Run: headless pygame with SDL's dummy video driver; simulated clock (each Clock.tick advances the game by its frame time, no real sleeping); random seed 0; keys injected as events and as key.get_pressed() state; mouse plan: one left click at the window centre at the start of phase 2, then a move to the lower-right quarter at the start of phase 3.
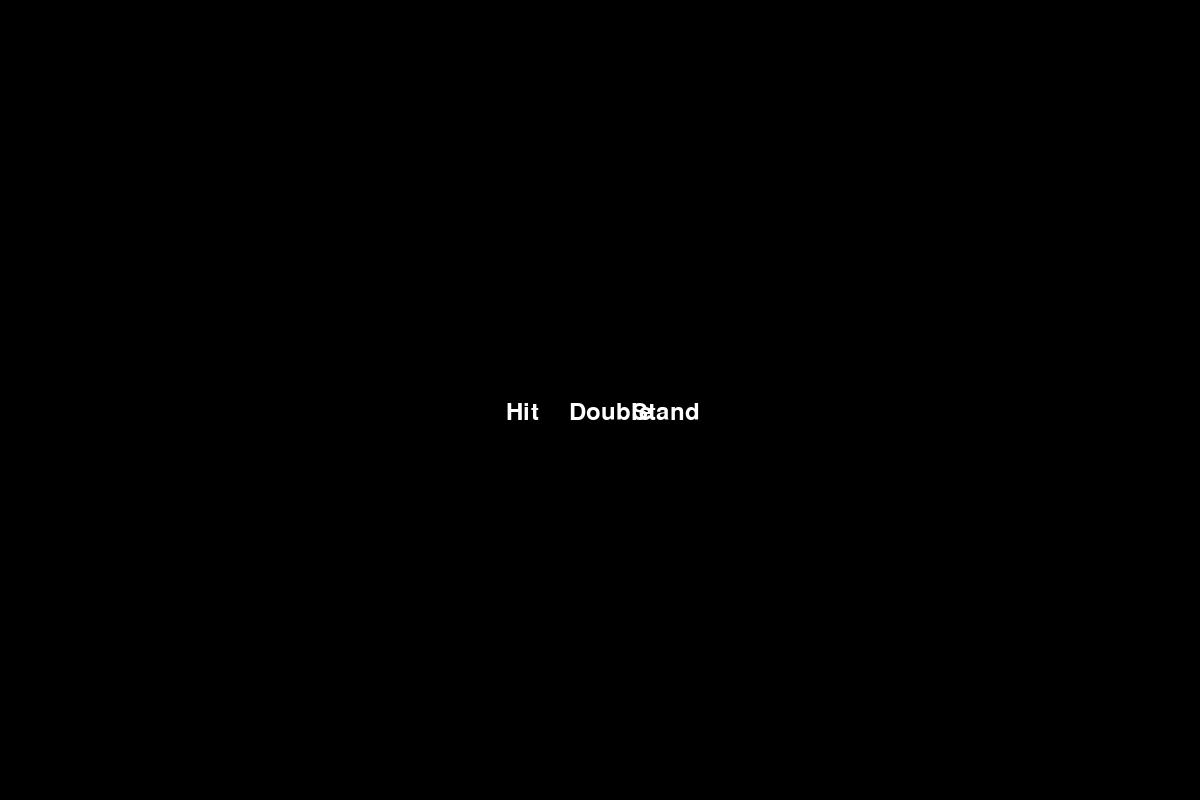
Frame 1 of 4 · flips 1–60 · no input
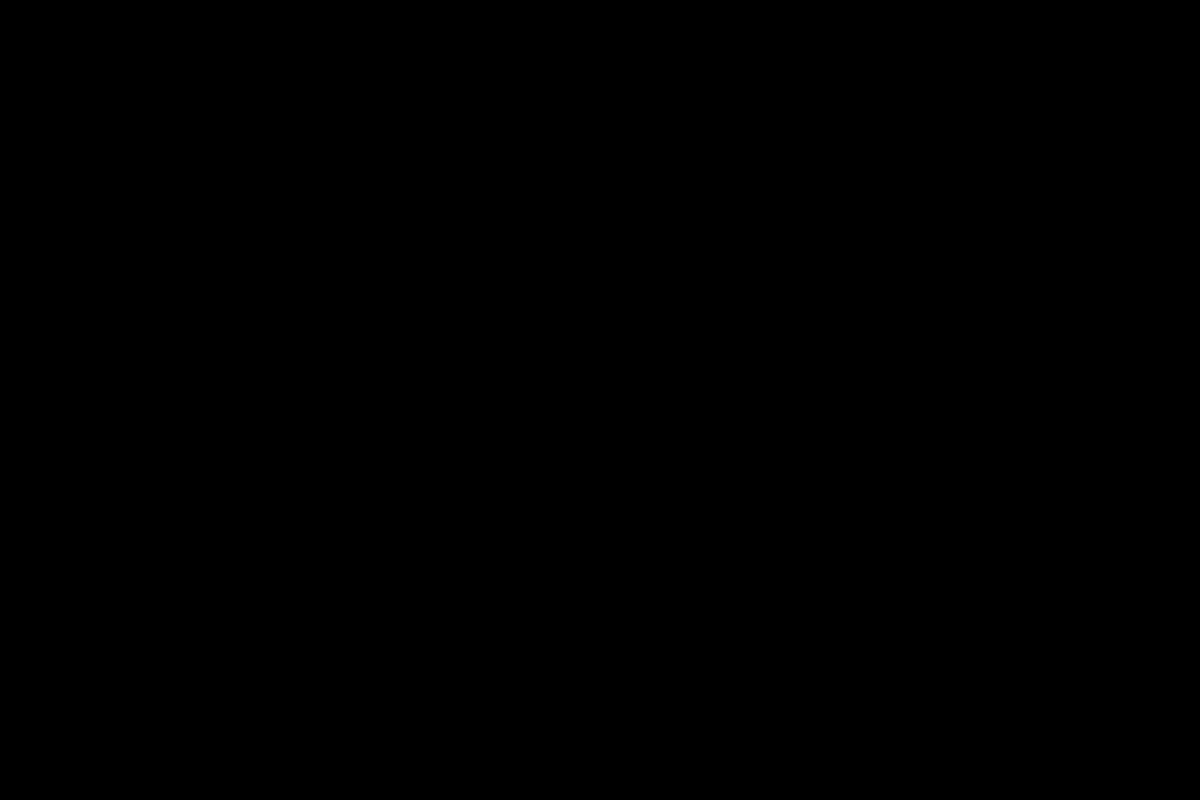
Frame 2 of 4 · flips 61–180 · clicked the window centre · tapped SPACE, RETURN · held RIGHT (→), D
Frame 3 of 4 · flips 181–300 · moved the mouse to the lower-right quarter · held DOWN (↓), S · screen unchanged from frame 2, image omitted
Frame 4 of 4 · flips 301–420 · held LEFT (←), A, UP (↑), W · screen unchanged from frame 3, image omitted

The pygame program that drew these frames:

import pygame
import sys

pygame.init()

# Paramètres de la fenêtre
WIDTH, HEIGHT = 1200, 800
screen = pygame.display.set_mode((WIDTH, HEIGHT))
pygame.display.set_caption("Mini-jeu de cartes")

# Couleurs
WHITE = (255, 255, 255)
BLACK = (0, 0, 0)

# Police de texte
font = pygame.font.Font(None, 36)

# Boutons
button_hit = font.render("Hit", True, WHITE)
button_double = font.render("Double", True, WHITE)
button_stand = font.render("Stand", True, WHITE)

# Zones des boutons
hit_rect = button_hit.get_rect()
double_rect = button_double.get_rect()
stand_rect = button_stand.get_rect()

# Position des boutons
button_spacing = 30
button_start_x = WIDTH // 2 - (button_hit.get_width() + button_spacing) * 1.5
button_y = HEIGHT // 2

hit_rect.topleft = (button_start_x, button_y)
double_rect.topleft = (button_start_x + button_hit.get_width() + button_spacing, button_y)
stand_rect.topleft = (button_start_x + 2 * (button_hit.get_width() + button_spacing), button_y)

# Variable pour l'action du joueur
player_action = None

# Variable pour contrôler si les boutons sont affichés
buttons_visible = True

# Variable pour contrôler la boucle principale
run = True

while run:
    for event in pygame.event.get():
        if event.type == pygame.QUIT:
            run = False
        if event.type == pygame.MOUSEBUTTONDOWN and buttons_visible:
            # Vérification du clic sur l'un des boutons
            if hit_rect.collidepoint(event.pos):
                player_action = "hit"
            elif double_rect.collidepoint(event.pos):
                player_action = "double"
            elif stand_rect.collidepoint(event.pos):
                player_action = "stand"
            buttons_visible = False

    screen.fill(BLACK)

    # Affichage des boutons seulement si ils sont visibles
    if buttons_visible:
        screen.blit(button_hit, hit_rect.topleft)
        screen.blit(button_double, double_rect.topleft)
        screen.blit(button_stand, stand_rect.topleft)

    # Votre code principal ici

    pygame.display.flip()

pygame.quit()
sys.exit()
